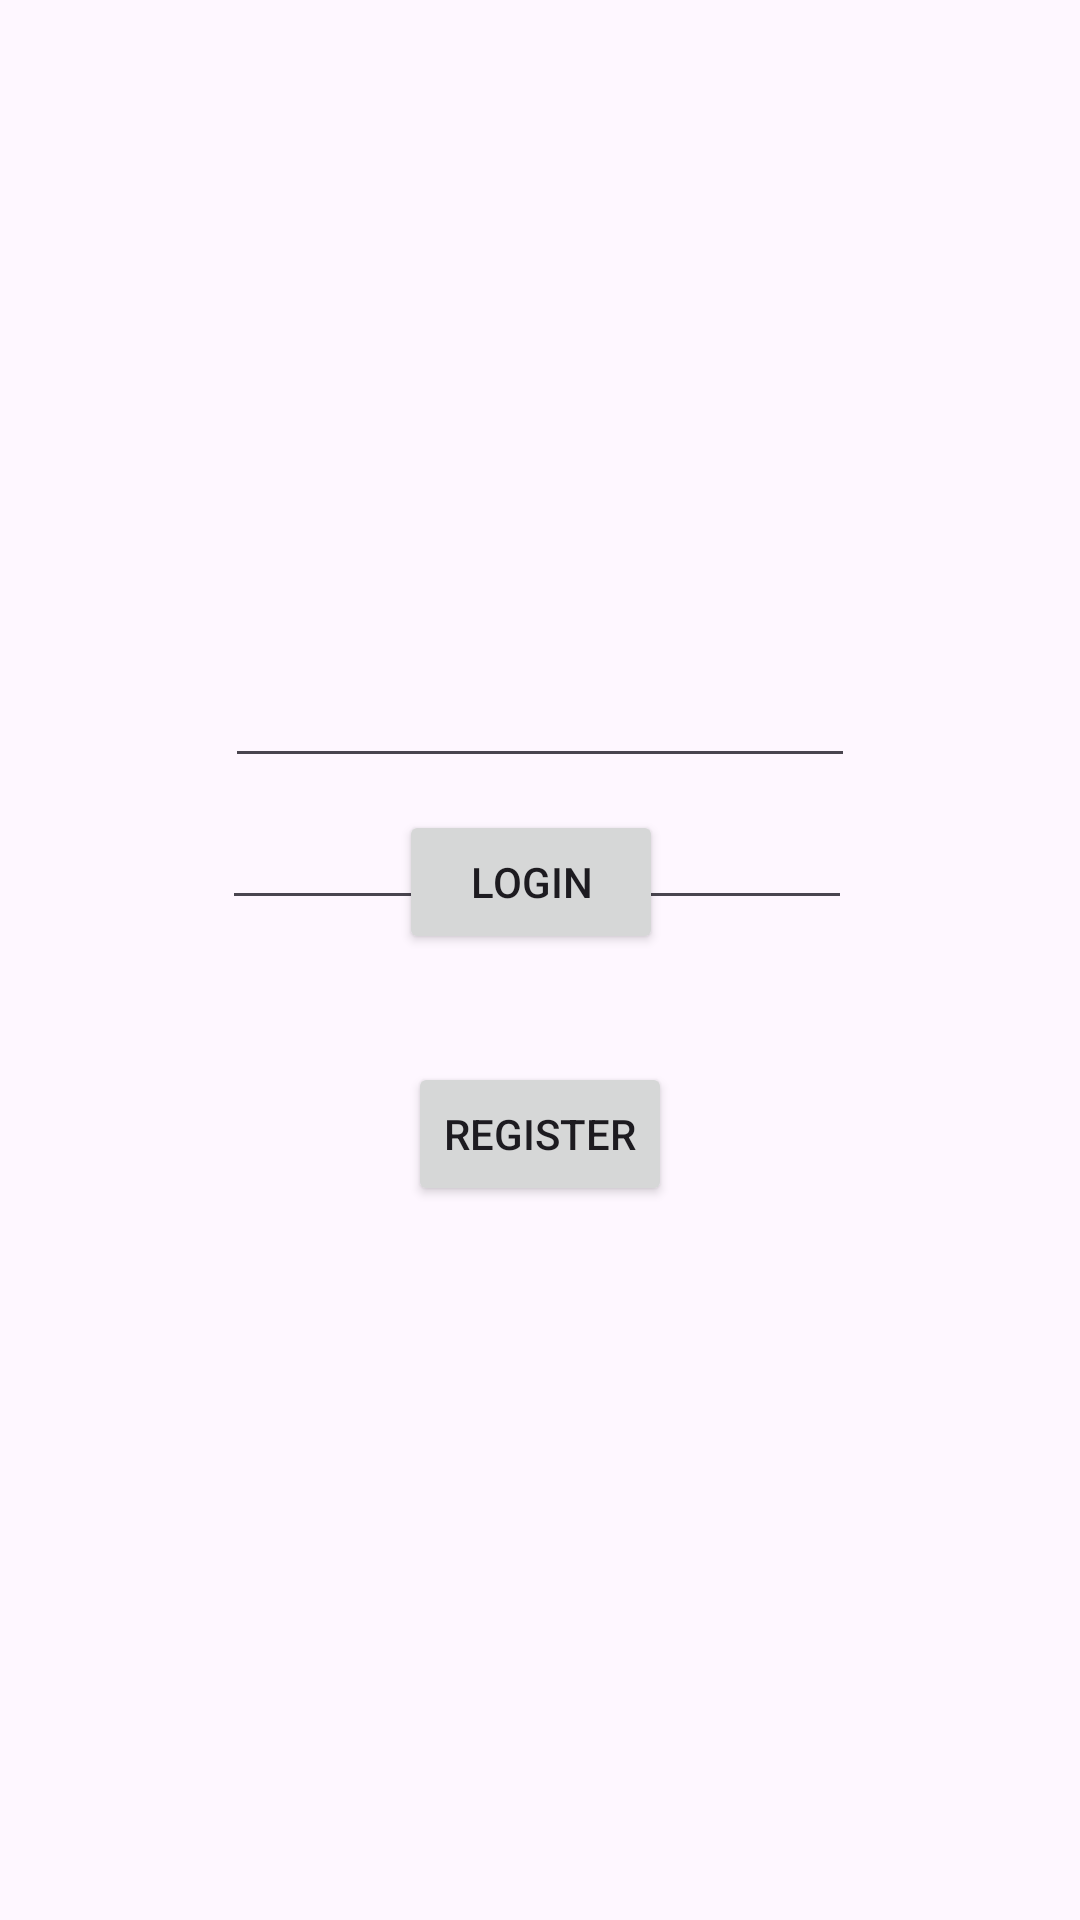

The Android layout XML behind this screen, and the referenced resources:
<!-- AndroidManifest.xml: application theme Theme.FireBaseIce2 -->
<!-- res/layout/activity_login.xml -->
<?xml version="1.0" encoding="utf-8"?>
<androidx.constraintlayout.widget.ConstraintLayout xmlns:android="http://schemas.android.com/apk/res/android"
    xmlns:app="http://schemas.android.com/apk/res-auto"
    xmlns:tools="http://schemas.android.com/tools"
    android:id="@+id/main"
    android:layout_width="match_parent"
    android:layout_height="match_parent"
    tools:context=".Login">

    <Button
        android:id="@+id/btnLogin"
        android:layout_width="wrap_content"
        android:layout_height="wrap_content"
        android:layout_marginEnd="3dp"
        android:layout_marginBottom="36dp"
        android:text="Login"
        app:layout_constraintBottom_toTopOf="@+id/btnReg"
        app:layout_constraintEnd_toEndOf="@+id/btnReg" />

    <Button
        android:id="@+id/btnReg"
        android:layout_width="wrap_content"
        android:layout_height="wrap_content"
        android:layout_marginBottom="238dp"
        android:text="Register"
        app:layout_constraintBottom_toBottomOf="parent"
        app:layout_constraintEnd_toEndOf="parent"
        app:layout_constraintStart_toStartOf="parent" />

    <EditText
        android:id="@+id/email"
        android:layout_width="wrap_content"
        android:layout_height="wrap_content"
        android:layout_marginTop="218dp"
        android:ems="10"
        android:inputType="textEmailAddress"
        app:layout_constraintEnd_toEndOf="parent"
        app:layout_constraintStart_toStartOf="parent"
        app:layout_constraintTop_toTopOf="parent" />

    <EditText
        android:id="@+id/Password"
        android:layout_width="wrap_content"
        android:layout_height="wrap_content"
        android:layout_marginTop="6dp"
        android:layout_marginEnd="1dp"
        android:ems="10"
        android:inputType="textPassword"
        app:layout_constraintEnd_toEndOf="@+id/email"
        app:layout_constraintTop_toBottomOf="@+id/email" />

</androidx.constraintlayout.widget.ConstraintLayout>
<!-- resources referenced by this layout -->
<resources>
  <style name="Theme.FireBaseIce2" parent="Base.Theme.FireBaseIce2" />
  <style name="Base.Theme.FireBaseIce2" parent="Theme.Material3.DayNight.NoActionBar">
          
          
      </style>
</resources>
